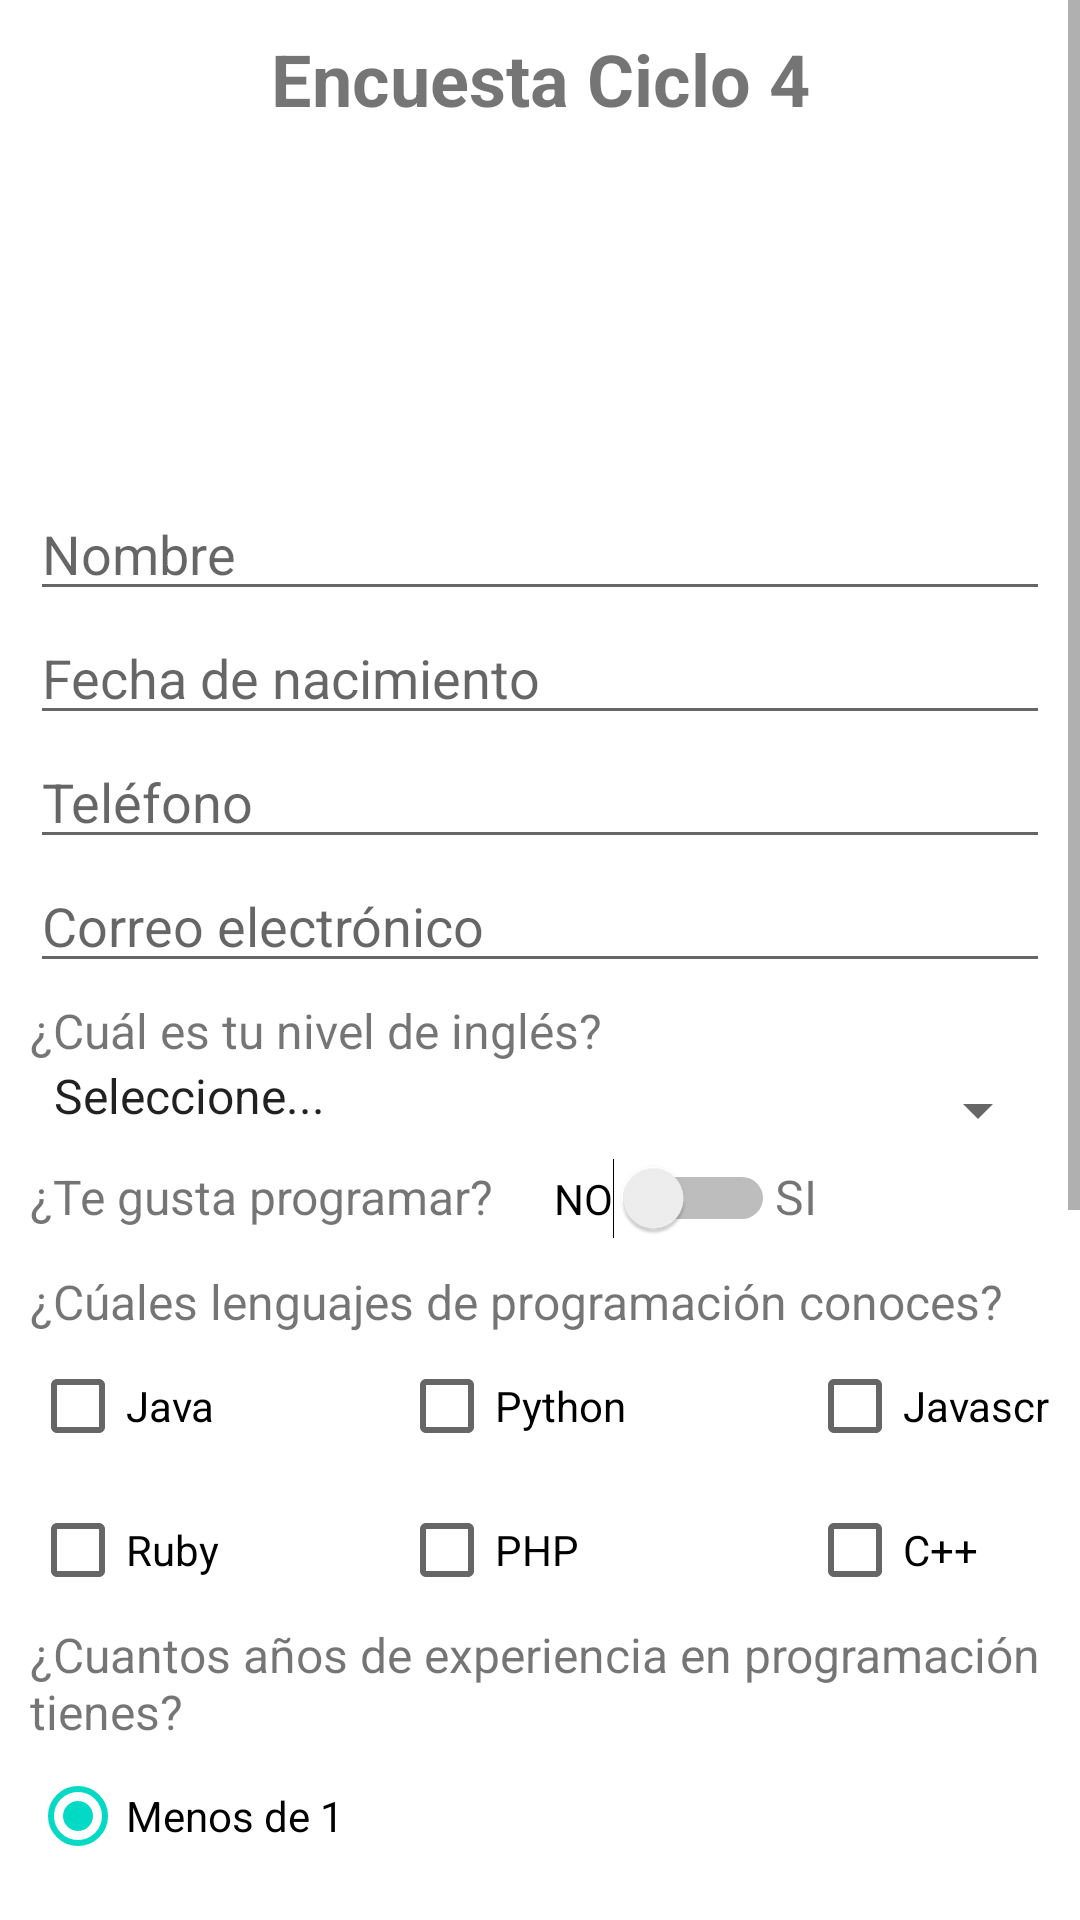

Produce the Android XML layout that renders to this screen, including the resource entries it uses.
<!-- AndroidManifest.xml: application theme Theme.ProyectoMinTICCiclo4 -->
<!-- res/layout/activity_encuesta.xml -->
<?xml version="1.0" encoding="utf-8"?>
<ScrollView xmlns:android="http://schemas.android.com/apk/res/android"
    xmlns:app="http://schemas.android.com/apk/res-auto"
    xmlns:tools="http://schemas.android.com/tools"
    android:layout_width="match_parent"
    android:layout_height="match_parent">

    <LinearLayout
        android:layout_width="match_parent"
        android:layout_height="wrap_content"
        android:layout_margin="10dp"
        android:gravity="center"
        android:orientation="vertical"
        tools:context=".EncuestaActivity">


        <TextView
            android:id="@+id/textView4"
            android:layout_width="match_parent"
            android:layout_height="wrap_content"
            android:layout_marginBottom="10dp"
            android:text="Encuesta Ciclo 4"
            android:textAlignment="center"
            android:textSize="24sp"
            android:textStyle="bold" />

        <ImageView
            android:id="@+id/imageView2"
            android:layout_width="100dp"
            android:layout_height="100dp"
            android:layout_marginBottom="10dp"
            app:srcCompat="@drawable/encuesta" />

        <EditText
            android:id="@+id/editTextTextPersonName"
            android:layout_width="match_parent"
            android:layout_height="wrap_content"
            android:ems="10"
            android:hint="Nombre"
            android:inputType="textPersonName" />

        <EditText
            android:id="@+id/editTextDate"
            android:layout_width="match_parent"
            android:layout_height="wrap_content"
            android:ems="10"
            android:focusable="false"
            android:hint="Fecha de nacimiento"
            android:inputType="date" />

        <EditText
            android:id="@+id/editTextPhone"
            android:layout_width="match_parent"
            android:layout_height="wrap_content"
            android:ems="10"
            android:hint="Teléfono"
            android:inputType="phone" />

        <EditText
            android:id="@+id/editTextTextEmailAddress"
            android:layout_width="match_parent"
            android:layout_height="wrap_content"
            android:layout_marginBottom="5dp"
            android:ems="10"
            android:hint="Correo electrónico"
            android:inputType="textEmailAddress" />

        <TextView
            android:id="@+id/textView5"
            android:layout_width="match_parent"
            android:layout_height="wrap_content"
            android:text="¿Cuál es tu nivel de inglés?"
            android:textSize="16sp" />

        <Spinner
            android:id="@+id/spinner"
            android:layout_width="match_parent"
            android:layout_height="wrap_content"
            android:entries="@array/nivel_ingles"
            android:paddingBottom="10dp" />

        <TableRow
            android:layout_width="match_parent"
            android:layout_height="match_parent"
            android:layout_marginBottom="10dp">

            <TextView
                android:id="@+id/textView6"
                android:layout_width="wrap_content"
                android:layout_height="wrap_content"
                android:layout_marginRight="20dp"
                android:text="¿Te gusta programar?"
                android:textSize="16sp" />

            <Switch
                android:id="@+id/switch1"
                android:layout_width="wrap_content"
                android:layout_height="wrap_content"
                android:text="NO" />

            <TextView
                android:id="@+id/textView7"
                android:layout_width="wrap_content"
                android:layout_height="wrap_content"
                android:text="SI"
                android:textSize="16sp" />
        </TableRow>

        <TextView
            android:id="@+id/textView8"
            android:layout_width="match_parent"
            android:layout_height="wrap_content"
            android:text="¿Cúales lenguajes de programación conoces?"
            android:textSize="16sp" />

        <TableLayout
            android:layout_width="match_parent"
            android:layout_height="match_parent">

            <TableRow
                android:layout_width="match_parent"
                android:layout_height="match_parent">

                <CheckBox
                    android:id="@+id/checkBox"
                    android:layout_width="wrap_content"
                    android:layout_height="wrap_content"
                    android:layout_marginRight="60dp"
                    android:text="Java" />

                <CheckBox
                    android:id="@+id/checkBox2"
                    android:layout_width="wrap_content"
                    android:layout_height="wrap_content"
                    android:layout_marginRight="60dp"
                    android:text="Python" />

                <CheckBox
                    android:id="@+id/checkBox3"
                    android:layout_width="wrap_content"
                    android:layout_height="wrap_content"
                    android:text="Javascript" />
            </TableRow>

            <TableRow
                android:layout_width="match_parent"
                android:layout_height="match_parent">

                <CheckBox
                    android:id="@+id/checkBox4"
                    android:layout_width="wrap_content"
                    android:layout_height="wrap_content"
                    android:layout_marginRight="60dp"
                    android:text="Ruby" />

                <CheckBox
                    android:id="@+id/checkBox5"
                    android:layout_width="wrap_content"
                    android:layout_height="wrap_content"
                    android:layout_marginRight="60dp"
                    android:text="PHP" />

                <CheckBox
                    android:id="@+id/checkBox6"
                    android:layout_width="wrap_content"
                    android:layout_height="wrap_content"
                    android:text="C++" />
            </TableRow>

        </TableLayout>

        <TextView
            android:id="@+id/textView9"
            android:layout_width="match_parent"
            android:layout_height="wrap_content"
            android:text="¿Cuantos años de experiencia en programación tienes?"
            android:textSize="16sp" />

        <RadioGroup
            android:layout_width="match_parent"
            android:layout_height="match_parent">

            <RadioButton
                android:id="@+id/radioButton"
                android:layout_width="match_parent"
                android:layout_height="wrap_content"
                android:checked="true"
                android:text="Menos de 1" />

            <RadioButton
                android:id="@+id/radioButton2"
                android:layout_width="match_parent"
                android:layout_height="wrap_content"
                android:text="Entre 1 y 5" />

            <RadioButton
                android:id="@+id/radioButton3"
                android:layout_width="match_parent"
                android:layout_height="wrap_content"
                android:text="Mas de 6" />

        </RadioGroup>

        <TextView
            android:id="@+id/textView10"
            android:layout_width="match_parent"
            android:layout_height="wrap_content"
            android:text="¿De 1 a 10, cuál es tu nivel de satisfacción con el aprendizaje del Cliclo 4?"
            android:textSize="16sp" />

        <TableRow
            android:layout_width="match_parent"
            android:layout_height="match_parent">

            <SeekBar
                android:id="@+id/seekBar"
                style="@style/Widget.AppCompat.SeekBar.Discrete"
                android:layout_width="match_parent"
                android:layout_height="wrap_content"
                android:layout_marginBottom="10dp"
                android:layout_weight="1"
                android:max="10"
                android:progress="1" />

            <TextView
                android:id="@+id/textView11"
                android:layout_width="40dp"
                android:layout_height="wrap_content"
                android:text="1"
                android:textAlignment="textEnd" />

        </TableRow>

        <TextView
            android:id="@+id/textView12"
            android:layout_width="match_parent"
            android:layout_height="wrap_content"
            android:text="¿En cuál tema te gustaría profundizar?"
            android:textSize="16sp" />

        <com.google.android.material.textfield.TextInputLayout
            android:id="@+id/textInputLayout"
            android:layout_width="match_parent"
            android:layout_height="match_parent"
            android:clickable="true"
            android:hint="Tema">

            <com.google.android.material.textfield.TextInputEditText
                android:id="@+id/textInputEditText"
                android:layout_width="match_parent"
                android:layout_height="wrap_content"
                android:focusable="false"
                android:text="Seleccione..." />
        </com.google.android.material.textfield.TextInputLayout>

        <TextView
            android:id="@+id/textView13"
            android:layout_width="match_parent"
            android:layout_height="wrap_content"
            android:text="¿Cuál es el horario que mas se ajusta a tus necesidades?"
            android:textSize="16sp" />

        <EditText
            android:id="@+id/editTextTime"
            android:layout_width="match_parent"
            android:layout_height="wrap_content"
            android:clickable="true"
            android:ems="10"
            android:focusable="false"
            android:hint="Horario"
            android:inputType="time" />

        <ImageButton
            android:id="@+id/imageButton"
            android:layout_width="match_parent"
            android:layout_height="wrap_content"
            android:layout_marginBottom="10dp"
            android:backgroundTint="#673AB7"
            android:onClick="obtenerDatos"
            app:srcCompat="@android:drawable/ic_input_add" />

    </LinearLayout>
</ScrollView>
<!-- resources referenced by this layout -->
<resources>
  <string-array name="nivel_ingles">
          <item>Seleccione...</item>
          <item>Bueno</item>
          <item>Regular</item>
          <item>No tan bueno</item>
      </string-array>
  <style name="Theme.ProyectoMinTICCiclo4" parent="Theme.MaterialComponents.DayNight.DarkActionBar">
          
          <item name="colorPrimary">@color/purple_500</item>
          <item name="colorPrimaryVariant">@color/purple_700</item>
          <item name="colorOnPrimary">@color/white</item>
          
          <item name="colorSecondary">@color/teal_200</item>
          <item name="colorSecondaryVariant">@color/teal_700</item>
          <item name="colorOnSecondary">@color/black</item>
          
          <item name="android:statusBarColor" tools:targetApi="l">?attr/colorPrimaryVariant</item>
          
      </style>
  <color name="purple_500">#FFBB86FC</color>
  <color name="purple_700">#FF3700B3</color>
  <color name="white">#FFFFFFFF</color>
  <color name="teal_200">#FF03DAC5</color>
  <color name="teal_700">#FF018786</color>
  <color name="black">#FF000000</color>
</resources>
